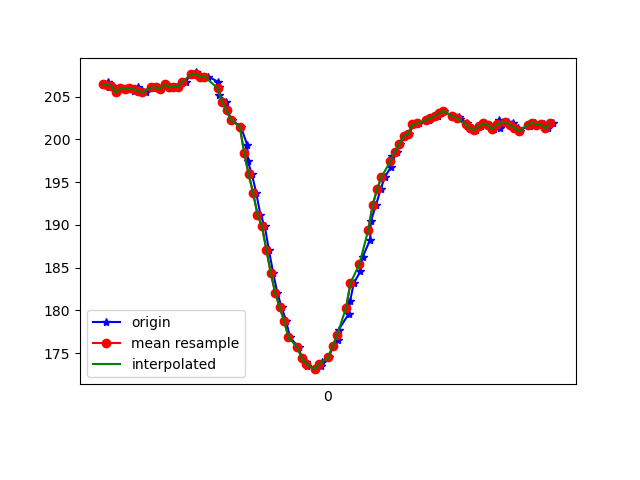

Values plotted in this chart, from the file beside it:
1617760738199, 456374875728410, 206.44531, -266.40625, -69.04297
1617760738204, 456374895201002, 206.6, -266.2, -68.46
1617760738209, 456374914185253, 206.2, -265.5, -68.07
1617760738225, 456374933352632, 206.2, -265.8, -68.26
1617760738242, 456374952428447, 205.5, -266.6, -68.46
1617760738261, 456374971443219, 206, -266.1, -67.87
1617760738281, 456374990488513, 205.9, -266.1, -68.07
1617760738304, 456375010266318, 206, -266.2, -67.68
1617760738320, 456375028670664, 205.7, -265.7, -68.36
1617760738339, 456375047777000, 206.1, -265.7, -68.07
1617760738357, 456375066852815, 205.7, -265.8, -68.26
1617760738378, 456375085867588, 205.5, -265.8, -67.68
1617760738401, 456375104943403, 206.1, -265.4, -67.68
1617760738426, 456375123958175, 206.1, -265.8, -67.38
1617760738444, 456375143156075, 205.9, -265.9, -66.99
1617760738461, 456375162537103, 206.4, -265.9, -68.07
1617760738482, 456375181521354, 206.1, -265.5, -67.58
1617760738501, 456375200697441, 206.2, -265.7, -67.87
1617760738520, 456375219864819, 206.2, -265.5, -66.5
1617760738544, 456375238940634, 206.6, -264.4, -66.99
1617760738555, 456375258016449, 206.7, -262.6, -66.21
1617760738582, 456375277061743, 207.6, -258.9, -65.33
1617760738603, 456375296198600, 207.8, -255.4, -64.75
1617760738618, 456375315243894, 207.5, -250.6, -62.89
1617760738635, 456375334899614, 207.3, -245, -59.77
1617760738658, 456375353670216, 207.3, -239.6, -56.74
1617760738700, 456375373020722, 206.7, -234, -51.66
1617760738704, 456375392249144, 206.1, -228.9, -46
1617760738706, 456375411508086, 205.2, -224.9, -38.87
1617760738739, 456375430553380, 204.4, -221.6, -31.84
1617760738742, 456375449751280, 203.4, -220, -25.88
1617760738764, 456375468949180, 202.2, -220, -19.63
1617760738805, 456375507436544, 201.5, -220.4, -17.97
1617760738834, 456375527000700, 199.3, -220.2, -13.09
1617760738836, 456375546198600, 197.5, -220.9, -10.84
1617760738855, 456375565213373, 195.9, -221.2, -8.789
1617760738874, 456375584258666, 193.8, -222.2, -6.348
1617760738893, 456375603273439, 191.2, -221.6, -2.832
1617760738913, 456375622318732, 189.8, -222.9, -1.074
1617760738931, 456375641394547, 187.1, -223.6, -0.1953
1617760738951, 456375660561926, 184.4, -222.6, -0.8789
1617760738970, 456375679607220, 182, -222.2, -2.539
1617760738989, 456375698805120, 180.4, -221.7, -5.957
1617760739009, 456375717850413, 178.8, -221.5, -6.738
1617760739027, 456375736956750, 176.9, -221.9, -7.52
1617760739066, 456375756124128, 175.7, -222.4, -9.082
1617760739081, 456375775322029, 174.4, -222.3, -9.961
1617760739101, 456375794214716, 174, -221.5, -12.21
1617760739105, 456375813595744, 173.5, -220.9, -12.99
1617760739140, 456375833068335, 173.1, -221.1, -16.02
1617760739169, 456375852479885, 173.5, -220.9, -18.95
1617760739173, 456375871586221, 174, -221.8, -23.14
1617760739202, 456375890814642, 174.5, -221.6, -26.46
1617760739222, 456375909982021, 175.9, -222.4, -31.05
1617760739243, 456375930034518, 176.6, -222.7, -33.89
1617760739246, 456375948988248, 177.7, -223.2, -37.4
1617760739292, 456375968277712, 179.6, -224.9, -40.82
1617760739298, 456375987231441, 181.1, -225.5, -42.19
1617760739315, 456376006307256, 183.2, -225.6, -42.58
1617760739345, 456376025657763, 184.6, -225.6, -43.16
1617760739355, 456376044611493, 186.2, -225.8, -45.31
... 45 more rows
